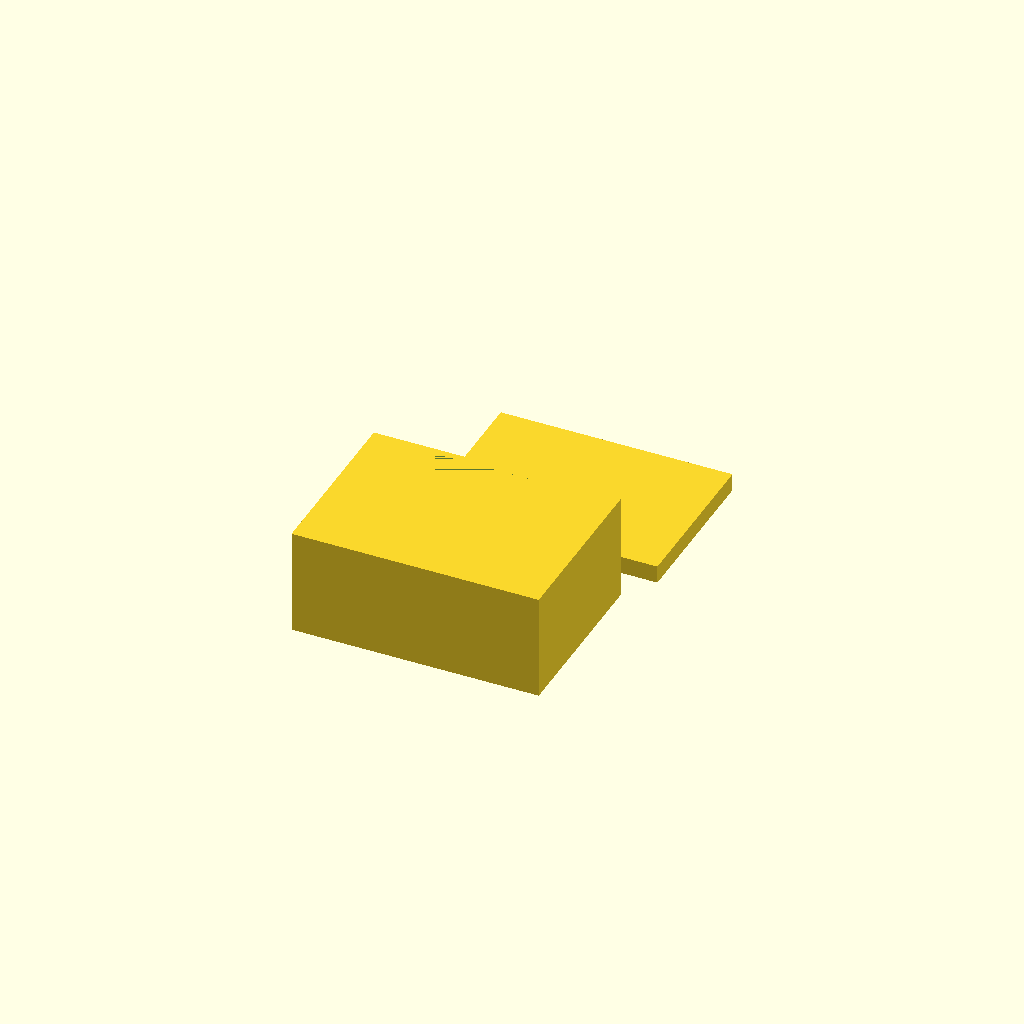
Cell 1 — every parameter at its default value.
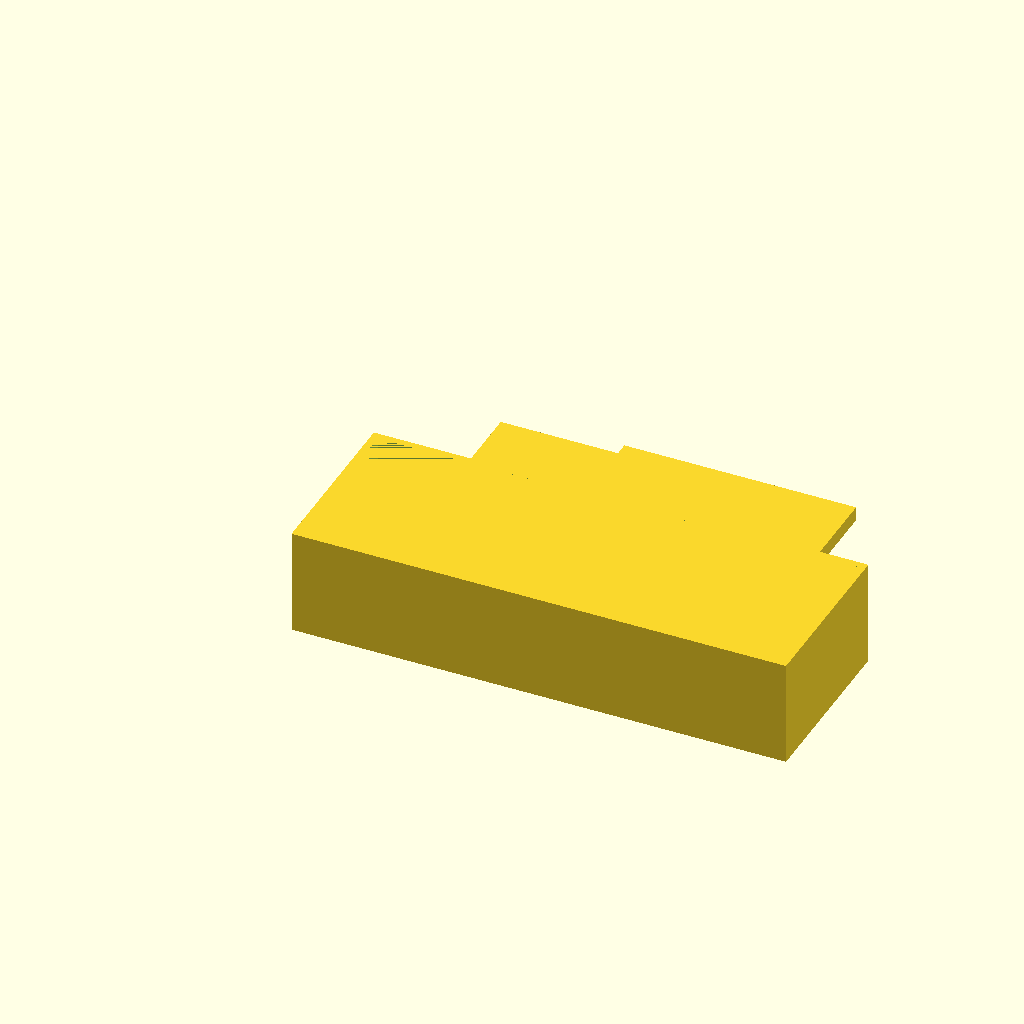
Cell 2 — box_x set to 140, the other parameters unchanged.
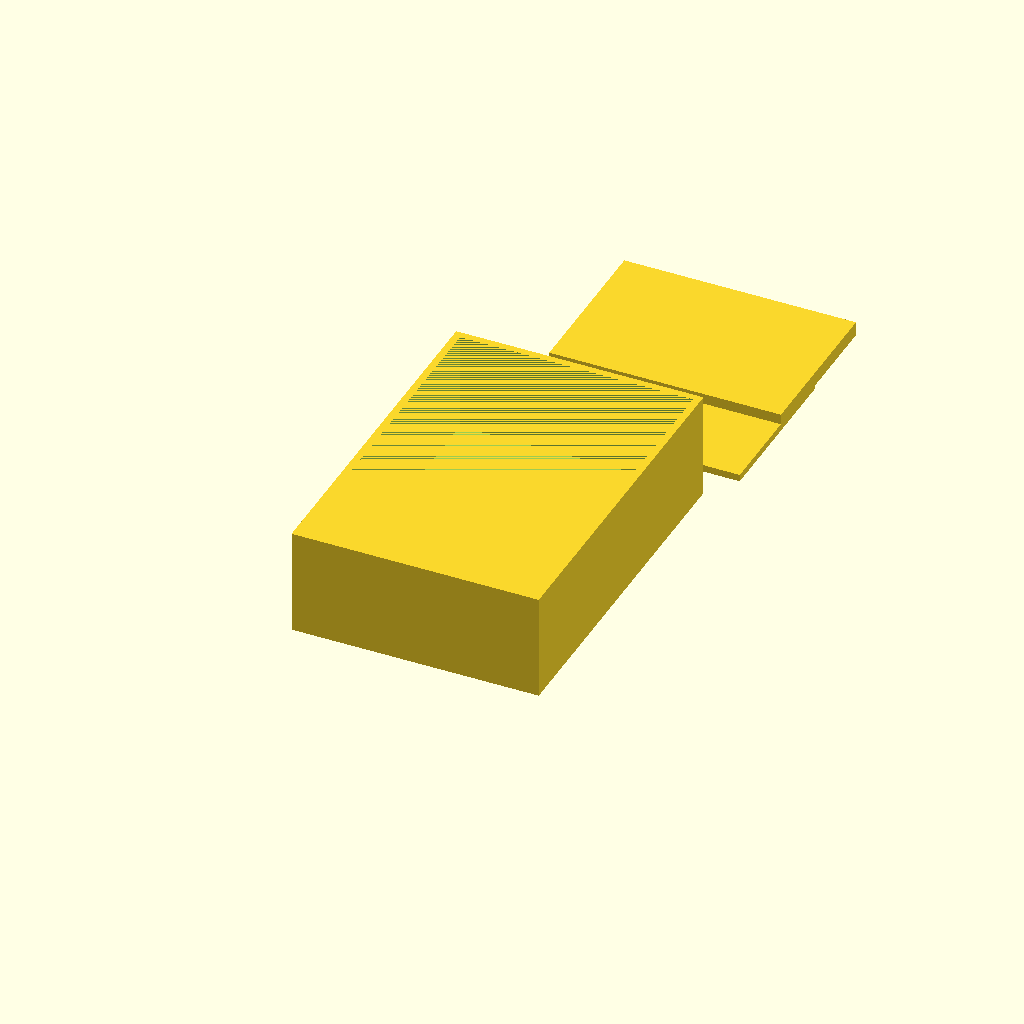
Cell 3: box_y = 100 (everything else at default).
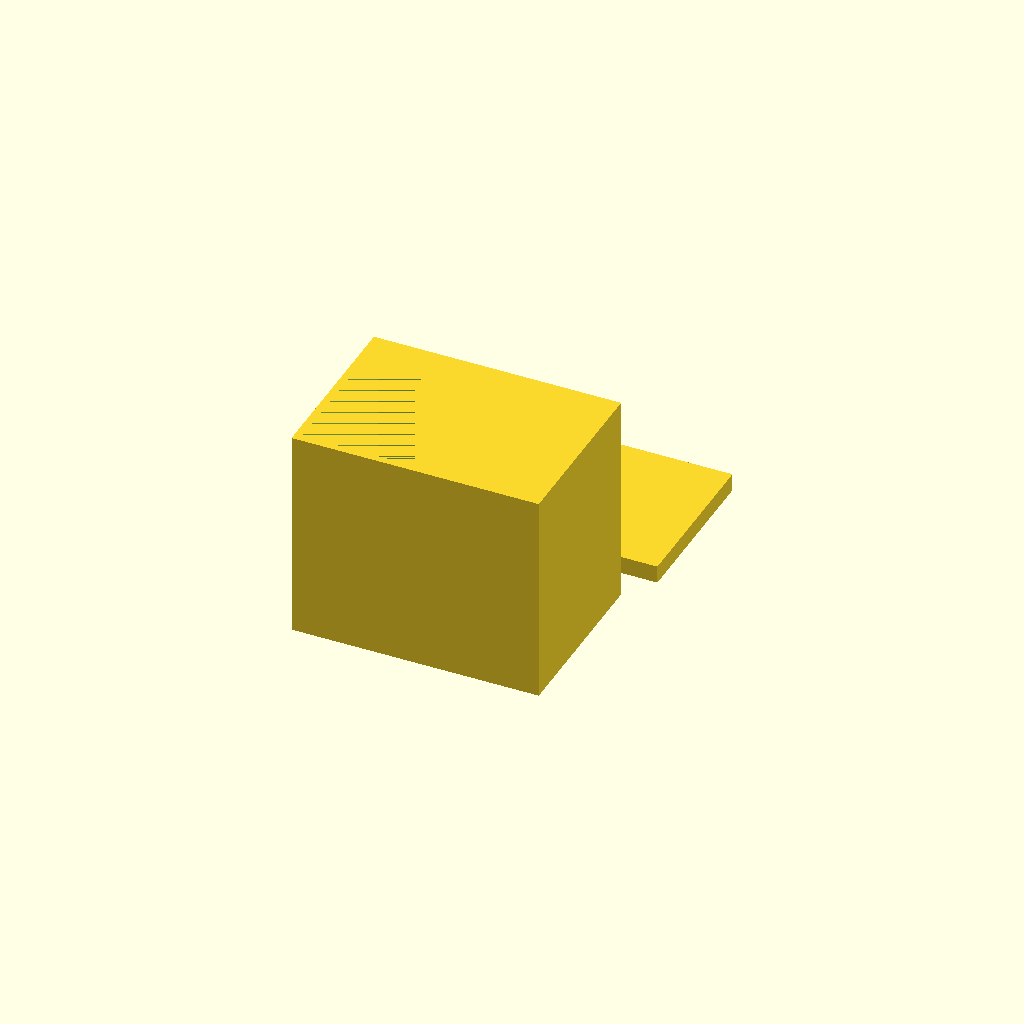
Cell 4: box_z = 60 (everything else at default).
All cells are drawn from one camera (rotation 55°, 0°, 25°, orthographic, colour scheme Cornfield), so only the parameter changes between them.
OpenSCAD source file bench/results/gpu-v9s1-g7/code/scadcoder-v9s1/enclosure_box_and_lid_s4_a1.scad:
// Two-part enclosure for small electronics board
// Print orientation: both parts on the bed, lid on +X side of box

// ---- Box ----
box_x = 70;      // outer length (X)
box_y = 50;      // outer width (Y)
box_z = 30;      // outer height (Z)
wall = 2;        // wall thickness
floor = 2;       // floor thickness

// ---- Lid ----
lip_w = 65.6;    // lip outer length (X)
lip_d = 45.6;    // lip outer width (Y)
lip_h = 4;       // lip height (Z)
lip_t = 1.5;     // lip wall thickness

// ---- Misc ----
eps = 0.5;       // cutter overshoot
gap = 10;        // gap between parts on bed
$fn = 64;

// Derived
inner_x = box_x - 2*wall;
inner_y = box_y - 2*wall;
lip_f  = lip_w - inner_x + 0.4;  // clearance 0.2 each side
lip_b  = lip_d - inner_y + 0.4;

module box() {
    difference() {
        cube([box_x, box_y, box_z]);
        translate([wall, wall, floor])
            cube([inner_x, inner_y, box_z - floor]);   // open top
    }
}

module lid() {
    translate([gap, 0, 0])
        union() {
            // plate
            translate([0, 0, -1])
                cube([lip_w, lip_d, 2]);
            // lip (overlaps plate -> fuses)
            translate([-lip_f/2, -lip_b/2, 0])
                cube([lip_w, lip_d, lip_h]);
        }
}

box();
translate([0, box_y + 10, 0])
    lid();
Customizer parameters (derived from the source; name, type, default, range or options):
box_x: number, default 70
box_y: number, default 50
box_z: number, default 30
wall: number, default 2
floor: number, default 2
lip_w: number, default 65.6
lip_d: number, default 45.6
lip_h: number, default 4
lip_t: number, default 1.5
eps: number, default 0.5
gap: number, default 10
